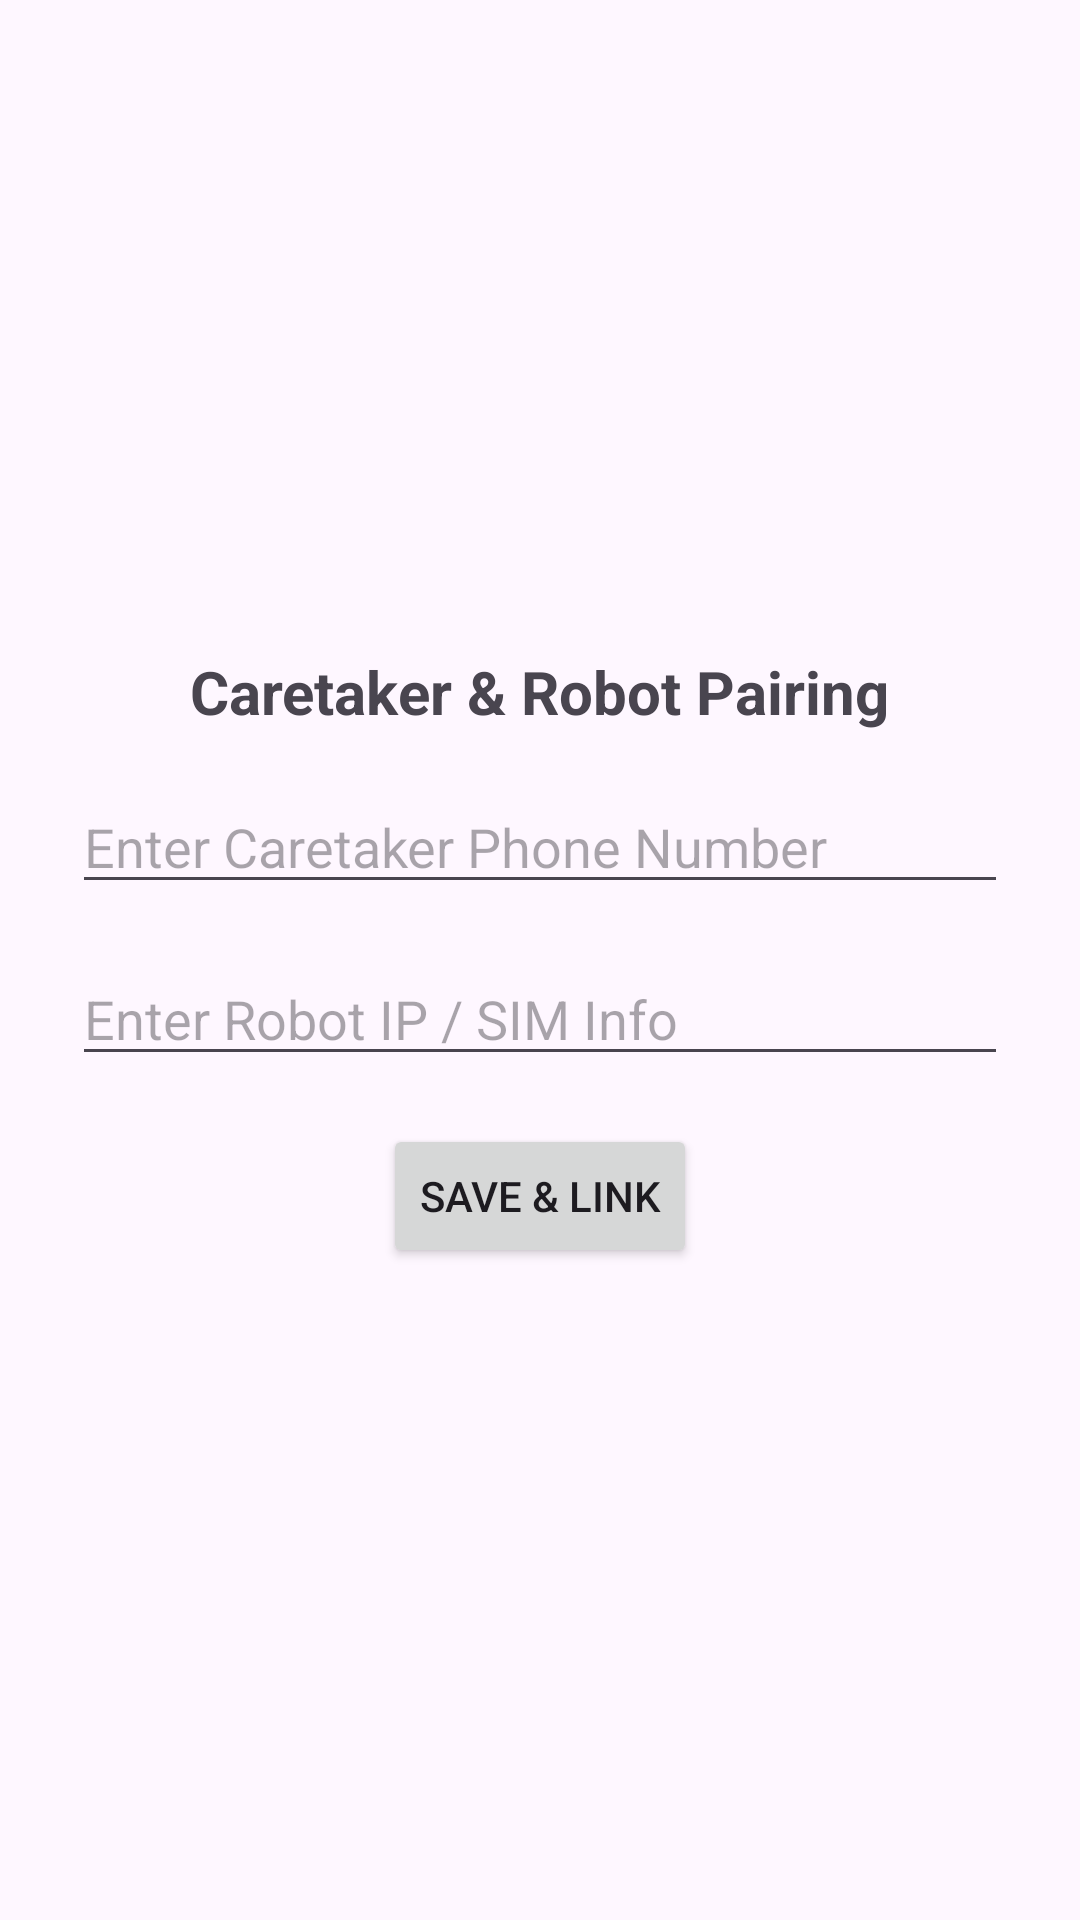

Write the Android layout XML for this screen, with the resource values it uses.
<!-- AndroidManifest.xml: application theme Theme.Chuhuahua -->
<!-- res/layout/activity_caretaker.xml -->
<?xml version="1.0" encoding="utf-8"?>
<androidx.constraintlayout.widget.ConstraintLayout xmlns:android="http://schemas.android.com/apk/res/android"
    xmlns:app="http://schemas.android.com/apk/res-auto"
    xmlns:tools="http://schemas.android.com/tools"
    android:layout_width="match_parent"
    android:layout_height="match_parent"
    tools:context=".CaretakerActivity">

    <LinearLayout
        android:id="@+id/layoutCaretakerSetup"
        android:layout_width="match_parent"
        android:layout_height="match_parent"
        android:orientation="vertical"
        android:gravity="center"
        android:padding="24dp"
        android:visibility="visible">

        <TextView
            android:layout_width="wrap_content"
            android:layout_height="wrap_content"
            android:text="Caretaker &amp; Robot Pairing"
            android:textSize="20sp"
            android:textStyle="bold"
            android:layout_marginBottom="16dp" />

        <EditText
            android:id="@+id/etPatientPhone"
            android:layout_width="match_parent"
            android:layout_height="wrap_content"
            android:layout_marginBottom="16dp"
            android:hint="Enter Caretaker Phone Number"
            android:inputType="phone" />

        <EditText
            android:id="@+id/etRobotIp"
            android:layout_width="match_parent"
            android:layout_height="wrap_content"
            android:hint="Enter Robot IP / SIM Info"
            android:inputType="text"
            android:layout_marginBottom="16dp" />

        <Button
            android:id="@+id/btnSaveCaretakerSetup"
            android:layout_width="wrap_content"
            android:layout_height="wrap_content"
            android:text="Save &amp; Link" />
    </LinearLayout>

    <LinearLayout
        android:id="@+id/layoutCaretakerDashboard"
        android:layout_width="match_parent"
        android:layout_height="match_parent"
        android:orientation="vertical"
        android:gravity="center"
        android:padding="24dp"
        android:visibility="gone">

        <TextView
            android:layout_width="wrap_content"
            android:layout_height="wrap_content"
            android:text="Caretaker Dashboard"
            android:textSize="22sp"
            android:textStyle="bold"
            android:layout_marginBottom="24dp" />

        <Button
            android:id="@+id/btnVideoCall"
            android:layout_width="wrap_content"
            android:layout_height="wrap_content"
            android:text="Video Call Robot" />

    </LinearLayout>

</androidx.constraintlayout.widget.ConstraintLayout>
<!-- resources referenced by this layout -->
<resources>
  <style name="Theme.Chuhuahua" parent="Base.Theme.Chuhuahua" />
  <style name="Base.Theme.Chuhuahua" parent="Theme.Material3.DayNight.NoActionBar">
          
          
      </style>
</resources>
